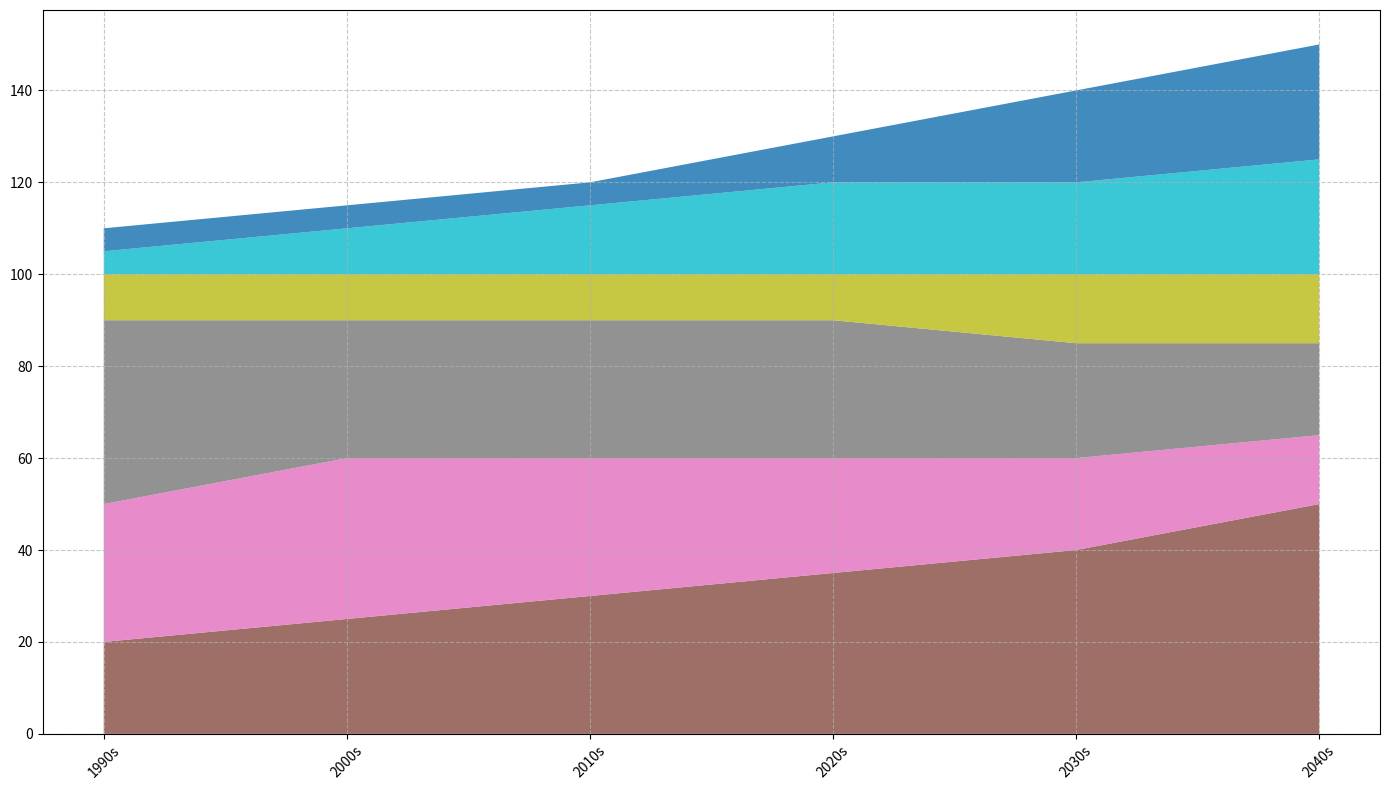

Generate this figure with matplotlib:
import matplotlib.pyplot as plt
import numpy as np

decades = ['1990s', '2000s', '2010s', '2020s', '2030s', '2040s']
contributors = ['Residential PV', 'Commercial PV', 'Utility PV', 'CSP', 'Offshore Wind', 'Onshore Wind']

solar_adoption = np.array([
    [20, 30, 40, 10, 5, 5],  # Added Offshore Wind and Onshore Wind
    [25, 35, 30, 10, 10, 5],
    [30, 30, 30, 10, 15, 5],
    [35, 25, 30, 10, 20, 10],
    [40, 20, 25, 15, 20, 20],
    [50, 15, 20, 15, 25, 25]
])

plt.figure(figsize=(14, 8))
new_colors = ['#8c564b', '#e377c2', '#7f7f7f', '#bcbd22', '#17becf', '#1f77b4'] # Added colors for new data
plt.stackplot(decades, solar_adoption.T, colors=new_colors, alpha=0.85)

plt.xticks(rotation=45)
plt.grid(True, linestyle='--', alpha=0.7)

plt.tight_layout()
plt.show()
